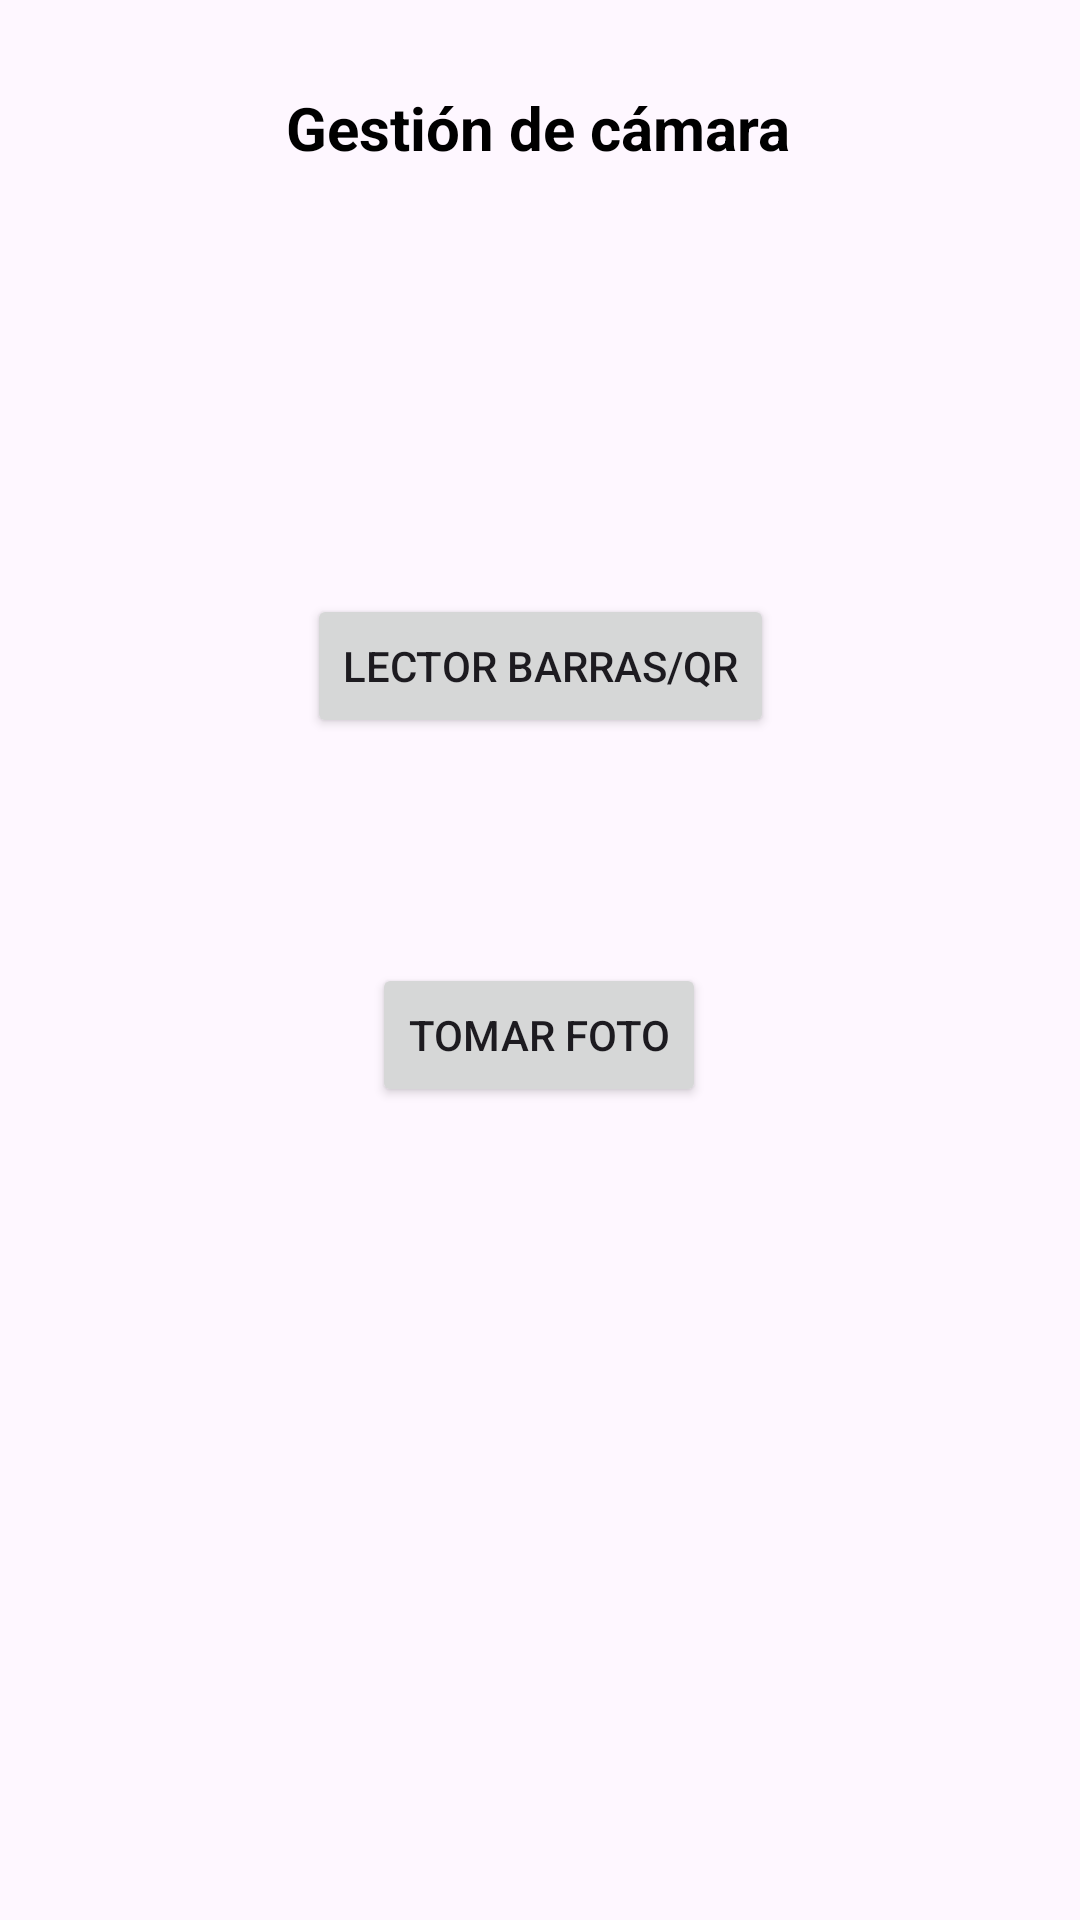

Layout XML and referenced resources for this Android screen:
<!-- AndroidManifest.xml: application theme Theme.Practica07 -->
<!-- res/layout/activity_main.xml -->
<?xml version="1.0" encoding="utf-8"?>
<androidx.constraintlayout.widget.ConstraintLayout xmlns:android="http://schemas.android.com/apk/res/android"
    xmlns:app="http://schemas.android.com/apk/res-auto"
    xmlns:tools="http://schemas.android.com/tools"
    android:id="@+id/main"
    android:layout_width="match_parent"
    android:layout_height="match_parent"
    android:background="@drawable/a"
    tools:context=".MainActivity">

    <TextView
        android:id="@+id/txtTitulo"
        android:layout_width="wrap_content"
        android:layout_height="wrap_content"
        android:layout_marginStart="120dp"
        android:layout_marginTop="29dp"
        android:layout_marginEnd="121dp"
        android:text="@string/titulo"
        android:textColor="@color/black"
        android:textSize="20sp"
        android:textStyle="bold"
        app:layout_constraintEnd_toEndOf="parent"
        app:layout_constraintStart_toStartOf="parent"
        app:layout_constraintTop_toTopOf="parent" />

    <Button
        android:id="@+id/btnLector"
        android:layout_width="wrap_content"
        android:layout_height="wrap_content"
        android:layout_marginStart="127dp"
        android:layout_marginTop="142dp"
        android:layout_marginEnd="127dp"
        android:clickable="true"
        android:onClick="lector"
        android:text="@string/menu1"
        app:layout_constraintEnd_toEndOf="parent"
        app:layout_constraintStart_toStartOf="parent"
        app:layout_constraintTop_toBottomOf="@+id/txtTitulo" />

    <Button
        android:id="@+id/btnFoto"
        android:layout_width="wrap_content"
        android:layout_height="wrap_content"
        android:layout_marginStart="146dp"
        android:layout_marginTop="75dp"
        android:layout_marginEnd="147dp"
        android:clickable="true"
        android:onClick="camara"
        android:text="@string/menu2"
        app:layout_constraintEnd_toEndOf="parent"
        app:layout_constraintStart_toStartOf="parent"
        app:layout_constraintTop_toBottomOf="@+id/btnLector" />
</androidx.constraintlayout.widget.ConstraintLayout>
<!-- resources referenced by this layout -->
<resources>
  <string name="menu1">Lector Barras/QR</string>
  <string name="menu2">Tomar foto</string>
  <string name="titulo">Gestión de cámara</string>
  <style name="Theme.Practica07" parent="Base.Theme.Practica07" />
  <style name="Base.Theme.Practica07" parent="Theme.Material3.DayNight.NoActionBar">
          
          
      </style>
  <!-- not gathered from this repository: default colours our renderer supplied (Android Studio template values) -->
  <color name="black">#FF000000</color>
</resources>
